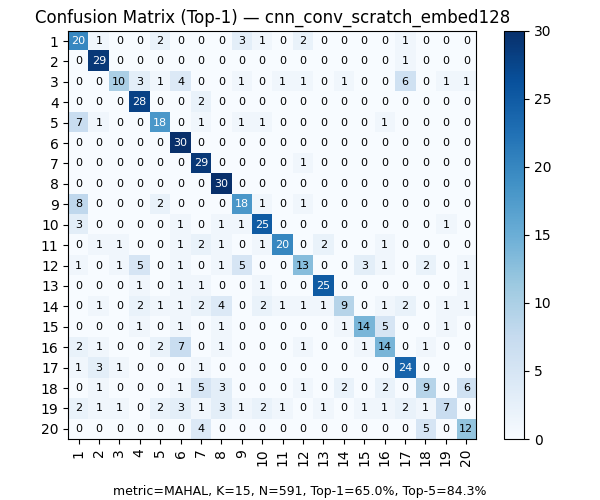

The table this chart was drawn from, first rows:
, 1, 2, 3, 4, 5, 6, 7, 8, 9, 10, 11, 12, 13, 14, 15, 16, 17, 18, 19, 20
1, 20, 1, 0, 0, 2, 0, 0, 0, 3, 1, 0, 2, 0, 0, 0, 0, 1, 0, 0, 0
2, 0, 29, 0, 0, 0, 0, 0, 0, 0, 0, 0, 0, 0, 0, 0, 0, 1, 0, 0, 0
3, 0, 0, 10, 3, 1, 4, 0, 0, 1, 0, 1, 1, 0, 1, 0, 0, 6, 0, 1, 1
4, 0, 0, 0, 28, 0, 0, 2, 0, 0, 0, 0, 0, 0, 0, 0, 0, 0, 0, 0, 0
5, 7, 1, 0, 0, 18, 0, 1, 0, 1, 1, 0, 0, 0, 0, 0, 1, 0, 0, 0, 0
6, 0, 0, 0, 0, 0, 30, 0, 0, 0, 0, 0, 0, 0, 0, 0, 0, 0, 0, 0, 0
7, 0, 0, 0, 0, 0, 0, 29, 0, 0, 0, 0, 1, 0, 0, 0, 0, 0, 0, 0, 0
8, 0, 0, 0, 0, 0, 0, 0, 30, 0, 0, 0, 0, 0, 0, 0, 0, 0, 0, 0, 0
9, 8, 0, 0, 0, 2, 0, 0, 0, 18, 1, 0, 1, 0, 0, 0, 0, 0, 0, 0, 0
10, 3, 0, 0, 0, 0, 1, 0, 1, 1, 25, 0, 0, 0, 0, 0, 0, 0, 0, 1, 0
11, 0, 1, 1, 0, 0, 1, 2, 1, 0, 1, 20, 0, 2, 0, 0, 1, 0, 0, 0, 0
12, 1, 0, 1, 5, 0, 1, 0, 1, 5, 0, 0, 13, 0, 0, 3, 1, 0, 2, 0, 1
13, 0, 0, 0, 1, 0, 1, 1, 0, 0, 1, 0, 0, 25, 0, 0, 0, 0, 0, 0, 1
14, 0, 1, 0, 2, 1, 1, 2, 4, 0, 2, 1, 1, 1, 9, 0, 1, 2, 0, 1, 1
15, 0, 0, 0, 1, 0, 1, 0, 1, 0, 0, 0, 0, 0, 1, 14, 5, 0, 0, 1, 0
16, 2, 1, 0, 0, 2, 7, 0, 1, 0, 0, 0, 1, 0, 0, 1, 14, 0, 1, 0, 0
17, 1, 3, 1, 0, 0, 0, 1, 0, 0, 0, 0, 0, 0, 0, 0, 0, 24, 0, 0, 0
18, 0, 1, 0, 0, 0, 1, 5, 3, 0, 0, 0, 1, 0, 2, 0, 2, 0, 9, 0, 6
19, 2, 1, 1, 0, 2, 3, 1, 3, 1, 2, 1, 0, 1, 0, 1, 1, 2, 1, 7, 0
20, 0, 0, 0, 0, 0, 0, 4, 0, 0, 0, 0, 0, 0, 0, 0, 0, 0, 5, 0, 12
